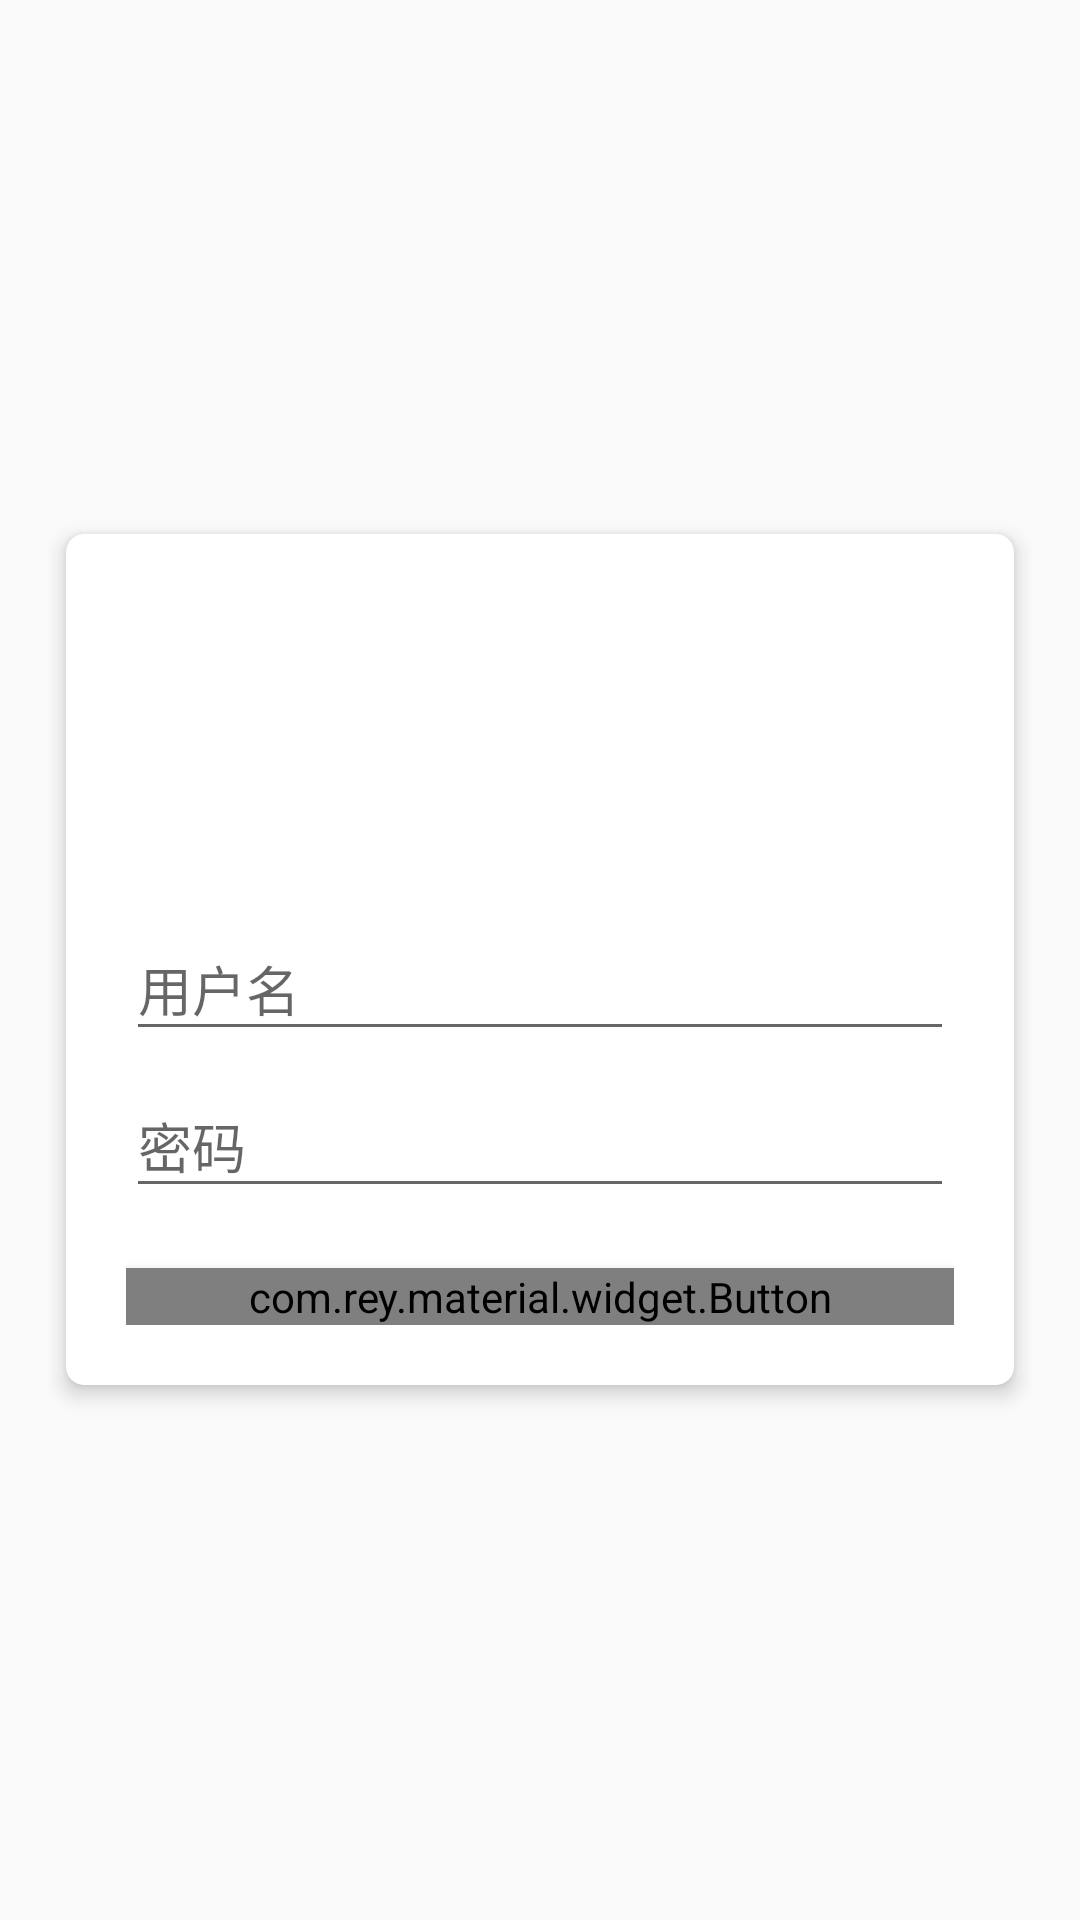

Android layout source for this screen:
<!-- AndroidManifest.xml: application theme AppTheme -->
<!-- res/layout/activity_login.xml -->
<?xml version="1.0" encoding="utf-8"?>
<RelativeLayout xmlns:android="http://schemas.android.com/apk/res/android"
    xmlns:app="http://schemas.android.com/apk/res-auto"
    xmlns:tools="http://schemas.android.com/tools"
    android:layout_width="match_parent"
    android:layout_height="match_parent"
    android:background="@drawable/bg"
    android:paddingLeft="16dp"
    android:paddingRight="16dp"
    tools:context="com.joinyon.githubapp.ui.module.account.LoginActivity">

    <android.support.v7.widget.CardView
        android:layout_width="match_parent"
        android:layout_height="wrap_content"
        android:layout_centerInParent="true"
        app:cardCornerRadius="6dp"
        app:cardElevation="4dp"
        app:cardUseCompatPadding="true">

        <LinearLayout
            android:layout_width="match_parent"
            android:layout_height="wrap_content"
            android:gravity="center"
            android:orientation="vertical"
            android:padding="20dp">

            <ImageView
                android:id="@+id/icon"
                android:layout_width="100dp"
                android:layout_height="100dp"
                android:scaleType="fitCenter"
                android:src="@drawable/ic_github" />

            <android.support.design.widget.TextInputLayout
                android:id="@+id/username_layout"
                android:layout_width="match_parent"
                android:layout_height="wrap_content">

                <EditText
                    android:id="@+id/username"
                    android:layout_width="match_parent"
                    android:layout_height="wrap_content"
                    android:layout_marginTop="20dp"
                    android:hint="用户名"
                    android:inputType="text" />

            </android.support.design.widget.TextInputLayout>

            <android.support.design.widget.TextInputLayout
                android:id="@+id/password_layout"
                android:layout_width="match_parent"
                android:layout_height="wrap_content">

                <EditText
                    android:id="@+id/password"
                    android:layout_width="match_parent"
                    android:layout_height="wrap_content"
                    android:layout_marginTop="20dp"
                    android:hint="密码"
                    android:inputType="textPassword" />

            </android.support.design.widget.TextInputLayout>

            <com.rey.material.widget.Button
                android:id="@+id/login_btn"
                android:layout_width="match_parent"
                android:layout_height="wrap_content"
                android:layout_marginTop="20dp"
                android:background="@color/button_bg"
                android:elevation="4dp"
                android:text="登录"
                tools:targetApi="lollipop" />

        </LinearLayout>

    </android.support.v7.widget.CardView>

</RelativeLayout>
<!-- resources referenced by this layout -->
<resources>
  <color name="button_bg">@color/blue_grey</color>
  <style name="AppTheme" parent="Theme.AppCompat.Light.DarkActionBar">
          
          <item name="colorPrimary">@color/colorPrimary</item>
          <item name="colorPrimaryDark">@color/colorPrimaryDark</item>
          <item name="colorAccent">@color/colorAccent</item>
      </style>
  <color name="blue_grey">#607D8B</color>
  <color name="colorPrimary">#3F51B5</color>
  <color name="colorPrimaryDark">#303F9F</color>
  <color name="colorAccent">#FF4081</color>
</resources>
